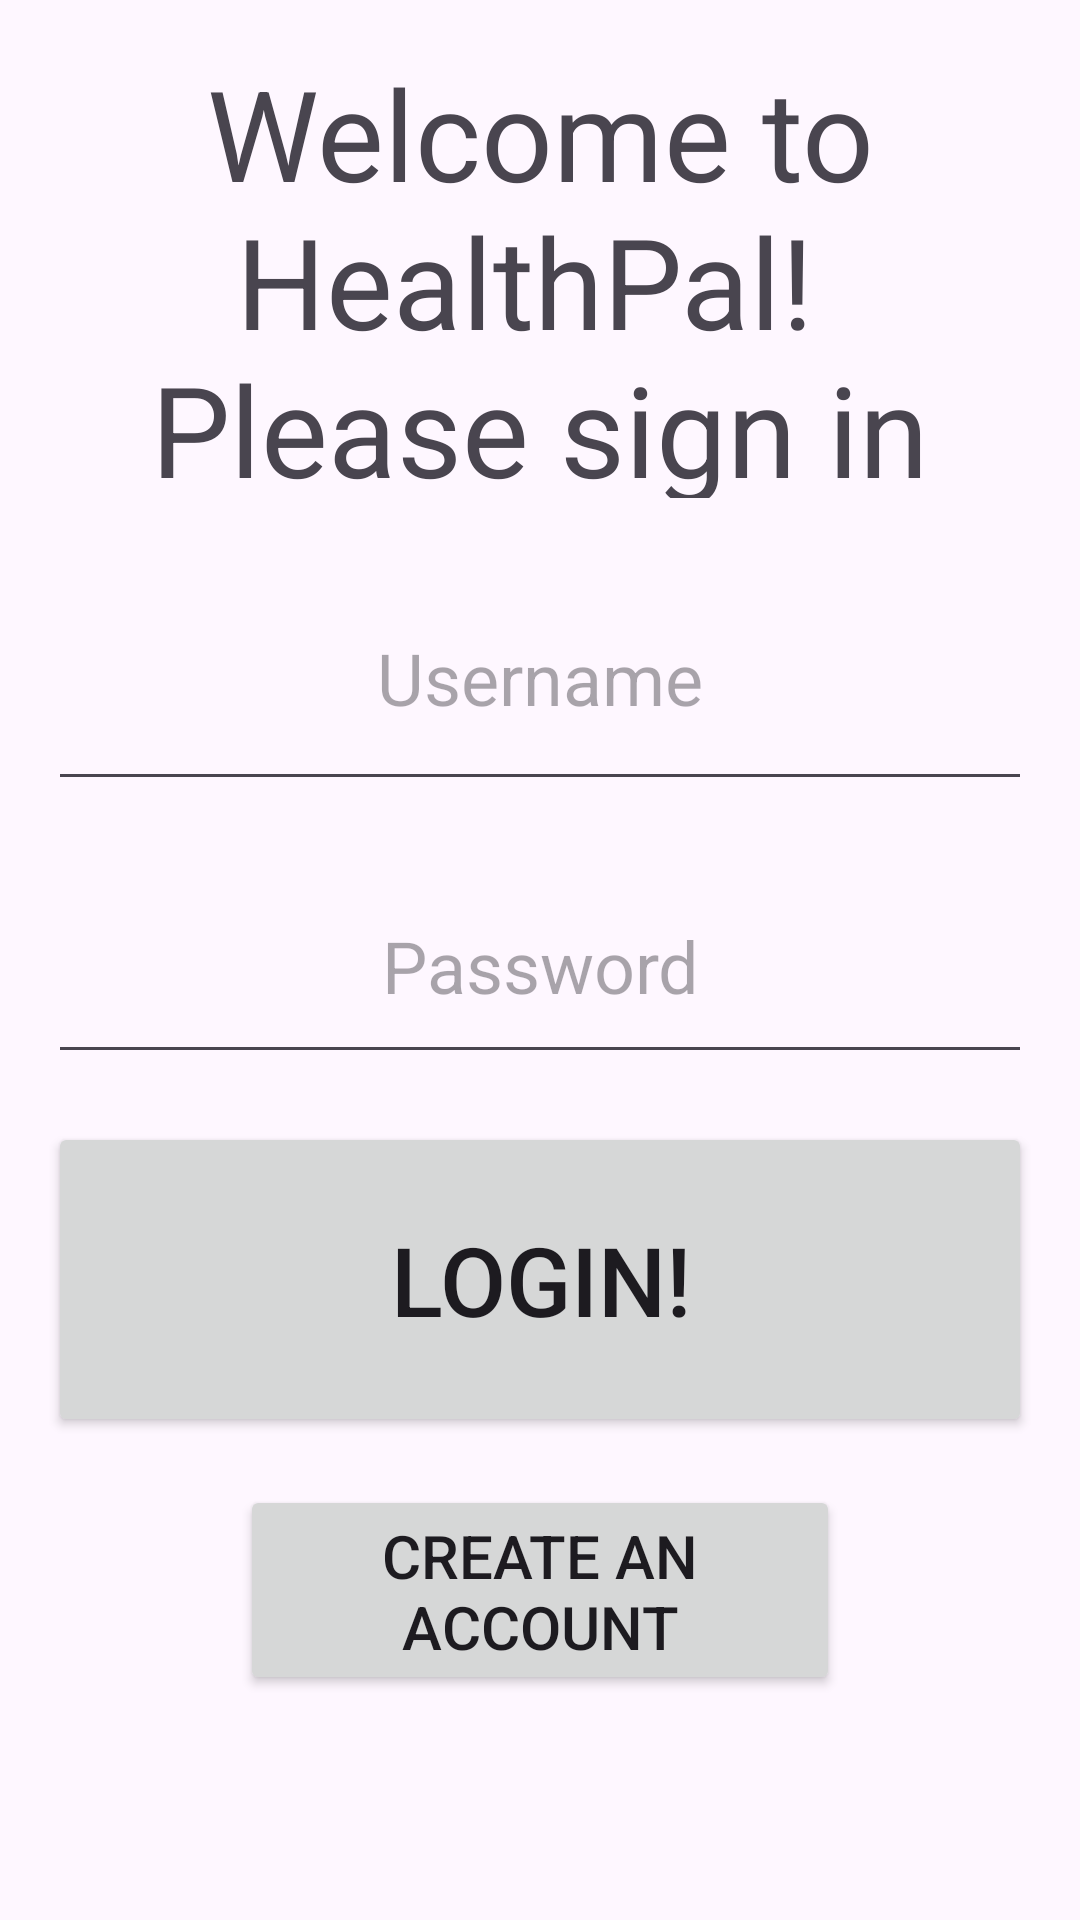

The Android layout XML behind this screen, and the referenced resources:
<!-- AndroidManifest.xml: application theme Theme.CST338Project02AndriodStudio -->
<!-- res/layout/activity_login.xml -->
<?xml version="1.0" encoding="utf-8"?>
<androidx.constraintlayout.widget.ConstraintLayout xmlns:android="http://schemas.android.com/apk/res/android"
    xmlns:app="http://schemas.android.com/apk/res-auto"
    xmlns:tools="http://schemas.android.com/tools"
    android:id="@+id/main"
    android:layout_width="match_parent"
    android:layout_height="match_parent"
    tools:context=".LoginActivity">

    <TextView
        android:layout_width="match_parent"
        android:layout_height="150dip"
        android:id="@+id/titleLoginTextView"
        android:textSize="42sp"
        android:text="@string/login_welcome"
        android:gravity="center"
        android:layout_margin="16dip"
        android:layout_marginBottom="24dip"
        app:layout_constraintTop_toTopOf="parent"
        app:layout_constraintStart_toStartOf="parent"
        app:layout_constraintEnd_toEndOf="parent" />

    <EditText
        android:layout_width="match_parent"
        android:layout_height="85dip"
        android:hint="@string/username"
        android:inputType="text"
        app:layout_constraintTop_toBottomOf="@+id/titleLoginTextView"
        android:layout_margin="16dp"
        app:layout_constraintStart_toStartOf="parent"
        app:layout_constraintEnd_toEndOf="parent"
        android:id="@+id/userNameLoginEditText"
        android:autofillHints="Please enter username"
        android:gravity="center"
        android:textSize="24sp"/>

    <EditText
        android:layout_width="match_parent"
        android:layout_height="75dip"
        android:hint="@string/password"
        android:inputType="textPassword"
        app:layout_constraintTop_toBottomOf="@+id/userNameLoginEditText"
        android:layout_margin="16dp"
        app:layout_constraintStart_toStartOf="parent"
        app:layout_constraintEnd_toEndOf="parent"
        android:id="@+id/passwordLoginEditText"
        android:autofillHints="Please enter password"
        android:gravity="center"
        android:textSize="24sp"/>

    <Button
        android:layout_width="match_parent"
        android:layout_height="105dp"
        app:layout_constraintTop_toBottomOf="@id/passwordLoginEditText"
        android:id="@+id/loginButton"
        android:text="@string/login"
        android:textSize="32sp"
        android:layout_margin="16dp"
        app:layout_constraintStart_toStartOf="parent"
        app:layout_constraintEnd_toEndOf="parent" />

    <Button
        android:layout_width="200dp"
        android:layout_height="70dp"
        app:layout_constraintTop_toBottomOf="@id/loginButton"
        android:id="@+id/createAccountButton"
        android:text="@string/create_an_account"
        android:textSize="20sp"
        android:layout_margin="16dp"
        app:layout_constraintStart_toStartOf="parent"
        app:layout_constraintEnd_toEndOf="parent" />

</androidx.constraintlayout.widget.ConstraintLayout>
<!-- resources referenced by this layout -->
<resources>
  <string name="create_an_account">Create an account</string>
  <string name="login">Login!</string>
  <string name="login_welcome">Welcome to HealthPal! \nPlease sign in</string>
  <string name="password">Password</string>
  <string name="username">Username</string>
  <style name="Theme.CST338Project02AndriodStudio" parent="Base.Theme.CST338Project02AndriodStudio" />
  <style name="Base.Theme.CST338Project02AndriodStudio" parent="Theme.Material3.DayNight.NoActionBar">
          
          
      </style>
</resources>
